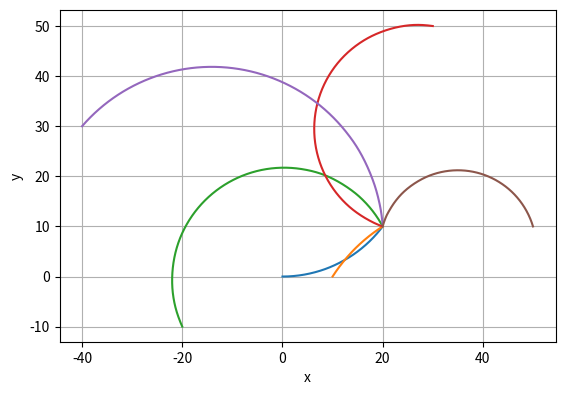

Generate this figure with matplotlib:
# -*- coding: utf-8 -*-
"""
Created on Tue Aug  9 09:01:39 2022

[redacted]
"""

#%% Imports
import numpy as np
from scipy.integrate import solve_ivp
import matplotlib.pyplot as plt



#%% Functions
def rho_delta(xm, ym, theta, xr, yr):
    rho = np.sqrt((xr-xm)**2 + (yr-ym)**2)
    delta = np.arctan2((yr-ym),(xr-xm)) - theta  
    return rho, delta

def limit(val, min_val, max_val):
    return np.minimum(max_val, np.maximum(val, min_val))

def controller(rho, delta, k1, k2):
    v = k1*np.cos(delta)*rho
    v_max = 10
    v_limited = limit(v, -v_max, v_max)
    if (np.abs(v) > 0):
        k_comp = v_limited/v
    else: 
        k_comp = 1        
    omega = k1*k2*np.sin(delta)*np.cos(delta)*k_comp
    return v_limited, omega


def kinematics(v, theta, omega):
    xm_d = np.cos(theta)*v
    ym_d = np.sin(theta)*v
    theta_d = omega
    return xm_d, ym_d, theta_d


def dy_dt(t, y, xr, yr, k1, k2):
    xm, ym, theta = y
    v, omega = controller(*rho_delta(xm, ym, theta, xr, yr), k1, k2)
    xm_d, ym_d, theta_d =  kinematics(v, theta, omega) 
    return np.hstack((xm_d, ym_d, theta_d))


#%% Solve
x0 = (0, 10, -20, 30, -40, 50)
y0 = (0, 0, -10, 50, 30, 10)
theta0 = (0, 1, 2, 3, 4, 5)
xr = 20; yr = 10
k1 = 1; k2 = 2

n_eval = 1000
t_span = (0, 10)
t_eval = np.linspace(t_span[0], t_span[1], n_eval+1)

for i in range(0, len(x0)):  
    sol = solve_ivp(
        dy_dt, 
        t_span, 
        np.array((x0[i], y0[i], theta0[i])) , 
        t_eval=t_eval, 
        args=(xr, yr, k1, k2))

    # Plot
    x = sol.y[0,:].T
    y = sol.y[1,:].T
    theta = sol.y[2,:].T
    plt.plot(x,y)
    axes=plt.gca()
    axes.set_aspect(1)
    axes.grid('on')
    
axes = plt.gca()
axes.set_ylabel('y')
axes.set_xlabel('x')






